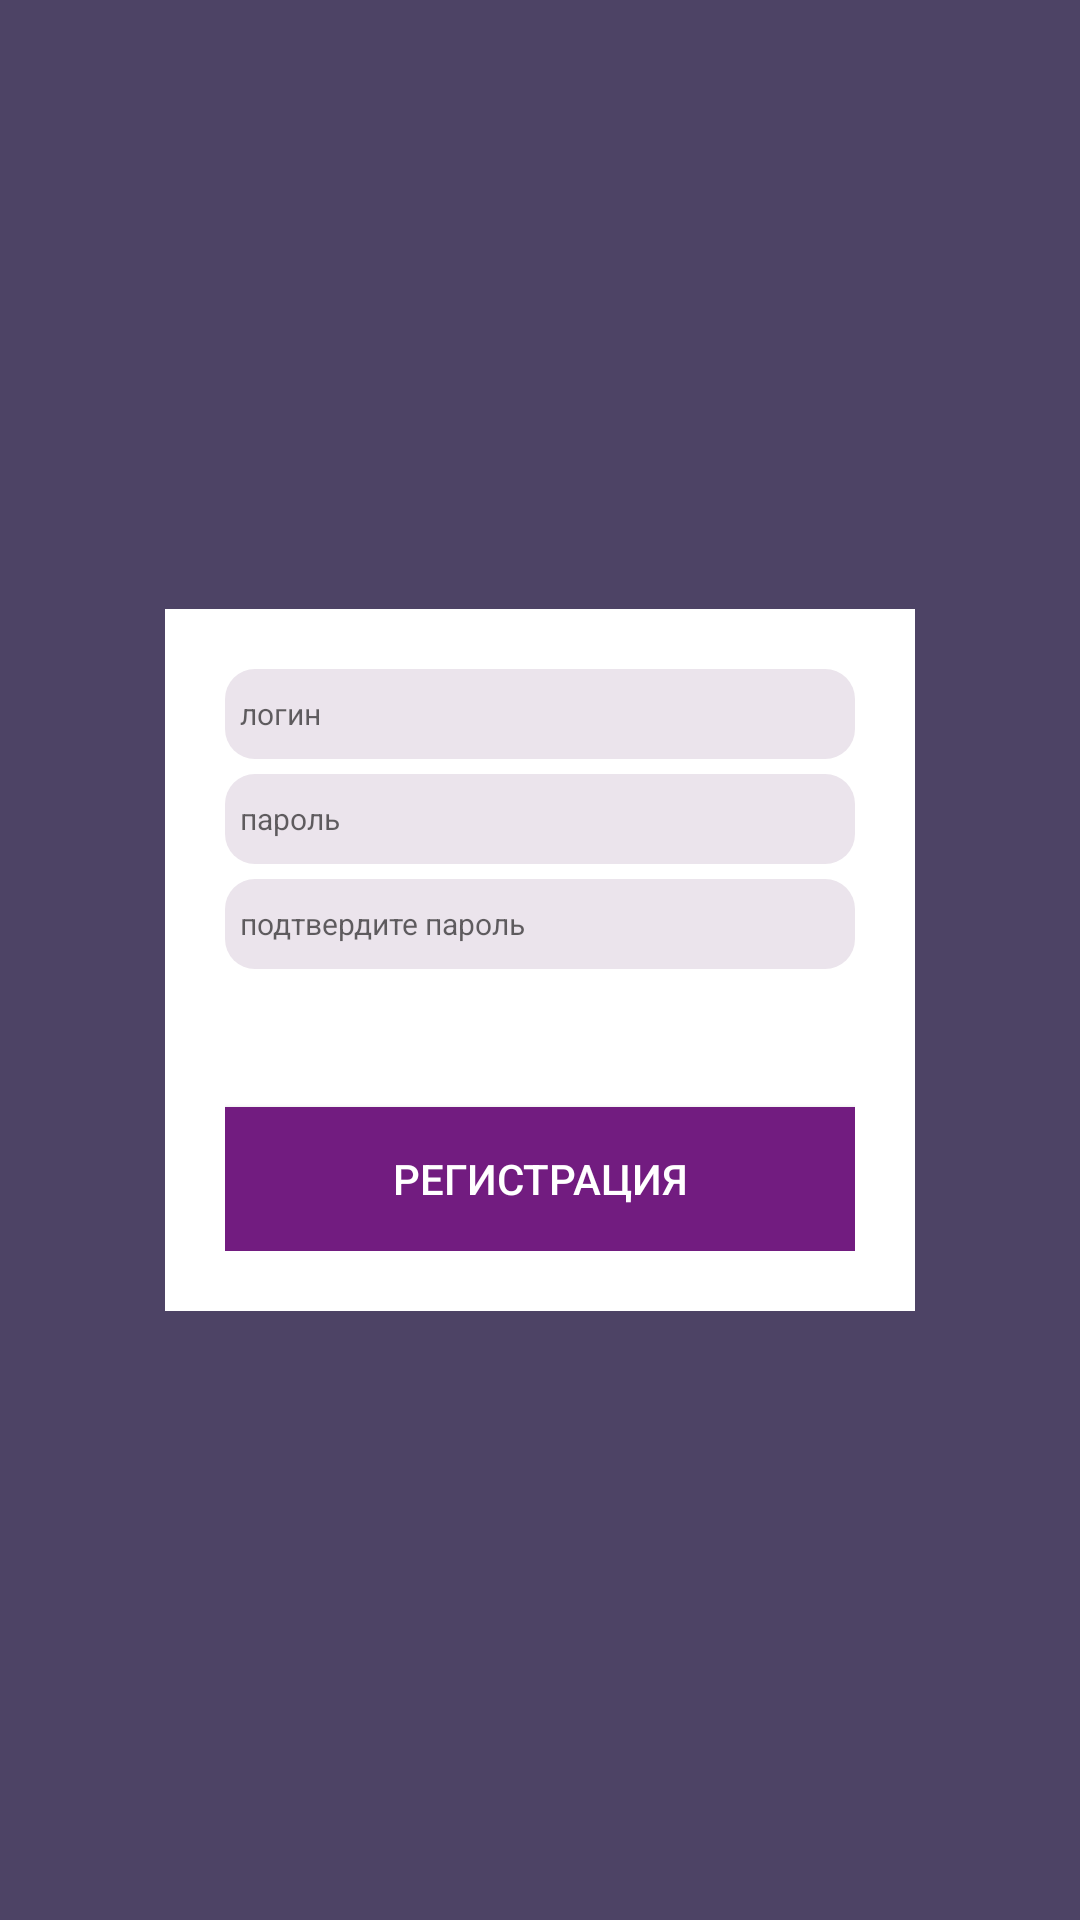

Produce the Android XML layout that renders to this screen, including the resource entries it uses.
<!-- AndroidManifest.xml: application theme AppTheme -->
<!-- res/layout/activity_signup.xml -->
<?xml version="1.0" encoding="utf-8"?>
<FrameLayout
    xmlns:android="http://schemas.android.com/apk/res/android"
    xmlns:app="http://schemas.android.com/apk/res-auto"
    xmlns:tools="http://schemas.android.com/tools"
    android:layout_width="match_parent"
    android:layout_height="match_parent"
    android:background="@color/color_primary_dark"
    tools:context=".activities.LoginActivity">


    <LinearLayout
        android:layout_gravity="center"
        android:layout_width="@dimen/login_card_width"
        android:paddingStart="@dimen/login_card_padding"
        android:paddingEnd="@dimen/login_card_padding"
        android:paddingTop="@dimen/login_card_padding"
        android:paddingBottom="@dimen/login_card_padding"
        android:layout_height="wrap_content"
        android:orientation="vertical"
        android:background="@color/color_white">

        <EditText
            android:id="@+id/signup_username_field"
            style="@style/LoginFieldsTheme"
            android:hint="@string/title_login"
            android:inputType="textPersonName" />

        <EditText
        android:id="@+id/signup_password_field"
        style="@style/LoginFieldsTheme"
        android:hint="@string/title_password"
        android:inputType="textPassword" />

        <EditText
            android:id="@+id/signup_password_confirm_field"
            style="@style/LoginFieldsTheme"
            android:hint="@string/title_password_confirm"
            android:inputType="textPassword" />

        <ProgressBar
            android:id="@+id/signup_progress_bar"
            style="@style/Widget.AppCompat.ProgressBar.Horizontal"
            android:indeterminate="true"
            android:visibility="invisible"
            android:layout_width="match_parent"
            android:layout_height="wrap_content" />

        <Button
            android:id="@+id/signup_button"
            android:layout_marginTop="@dimen/login_card_button_top_margin"
            android:layout_width="match_parent"
            android:layout_height="wrap_content"
            android:textColor="@color/color_white"
            android:background="@color/color_primary"
            android:text="@string/title_signup_button" />
    </LinearLayout>
</FrameLayout>
<!-- resources referenced by this layout -->
<resources>
  <color name="color_primary">#721c80</color>
  <color name="color_primary_dark">#4d4365</color>
  <color name="color_white">#ffffff</color>
  <dimen name="login_card_button_top_margin">25dp</dimen>
  <dimen name="login_card_padding">20dp</dimen>
  <dimen name="login_card_width">250dp</dimen>
  <string name="title_login">логин</string>
  <string name="title_password">пароль</string>
  <string name="title_password_confirm">подтвердите пароль</string>
  <string name="title_signup_button">регистрация</string>
  <style name="LoginFieldsTheme">
          <item name="android:ems">10</item>
          <item name="android:padding">@dimen/login_field_padding</item>
          <item name="android:layout_marginBottom">@dimen/login_field_margin_bottom</item>
          <item name="android:layout_width">match_parent</item>
          <item name="android:layout_height">@dimen/login_field_height</item>
          <item name="android:textSize">@dimen/login_field_text_size</item>
          <item name="android:background">@drawable/edit_rounded_field</item>
      </style>
  <style name="AppTheme" parent="Theme.MaterialComponents.Light.NoActionBar.Bridge">
          <item name="android:windowNoTitle">true</item>
          <item name="colorPrimary">@color/color_primary</item>
          <item name="colorPrimaryDark">@color/color_primary_dark</item>
          <item name="colorAccent">@color/color_accent</item>
  
          <item name="colorSecondary">@color/color_primary_dark</item>
          <item name="android:colorBackground">@color/color_white</item>
          <item name="colorError">@color/color_error</item>
      </style>
  <dimen name="login_field_padding">5dp</dimen>
  <dimen name="login_field_margin_bottom">5dp</dimen>
  <dimen name="login_field_height">30dp</dimen>
  <dimen name="login_field_text_size">10sp</dimen>
  <!-- drawable edit_rounded_field (drawable) -->
  <?xml version="1.0" encoding="utf-8"?>
  <shape
      xmlns:android="http://schemas.android.com/apk/res/android"
      android:shape="rectangle">
  
      <solid android:color="@color/color_login_filed"/>
      <corners android:radius="@dimen/login_field_radius"/>
  </shape>
  <color name="color_accent">#ff5f4f</color>
  <color name="color_error">#e91a6d</color>
  <color name="color_login_filed">#ebe4ec</color>
  <dimen name="login_field_radius">10dp</dimen>
</resources>
